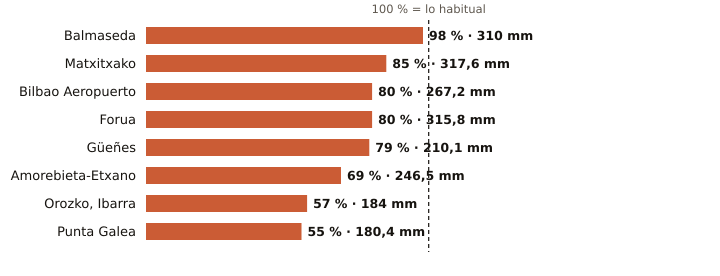

Values plotted in this chart, from the file beside it:
estacion, provincia, indicativo, mm_otono, referencia_mm, pct, periodo_referencia, hasta, hora
Balmaseda, Bizkaia, 1078C, 310.0, 316.9, 98, 2009-2025, 2026-11-26, 17
Matxitxako, Bizkaia, 1057B, 317.6, 375.4, 85, 1991-2020, 2026-11-26, 17
Bilbao Aeropuerto, Bizkaia, 1082, 267.2, 334.6, 80, 1991-2020, 2026-11-26, 17
Forua, Bizkaia, 1056K, 315.8, 392.7, 80, 2009-2025, 2026-11-26, 17
Güeñes, Bizkaia, 1078I, 210.1, 267.5, 79, 1997-2025, 2026-11-26, 17
Amorebieta-Etxano, Bizkaia, 1074C, 246.5, 354.7, 69, 2009-2025, 2026-11-26, 17
Orozko, Ibarra, Bizkaia, 1064L, 184.0, 323.9, 57, 2010-2025, 2026-11-26, 17
Punta Galea, Bizkaia, 1059X, 180.4, 325.5, 55, 2005-2025, 2026-11-26, 17
